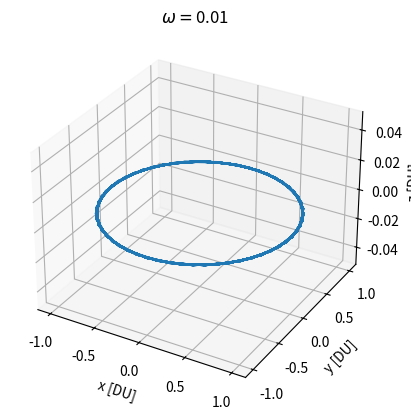

This chart was generated by the following Python code:
import numpy as np
from mpl_toolkits import mplot3d

import matplotlib.pyplot as plt
from scipy import optimize
import math



#  Kepler's Equation to find E
def kepler(e: float, M: float) -> float: return lambda E: E - e*math.sin(E) - M
#  Use E to get f
def true_anomaly(e: float, M: float) -> float:
    initial_guess = M + e
    E = optimize.newton(kepler(e, M), initial_guess, maxiter=10000, tol = 1e-10)
    nu = 2 * np.arctan( np.sqrt( (1+e)/(1-e) ) * np.tan(E/2) )
    if nu < 0: nu += 2*math.pi
    elif nu > math.pi*2: nu -= 2*math.pi
    return nu

def elem2state(a, e, i, raan, aop, f, mu, radians = True):
    if not radians:
        i, raan, aop, f = np.radians(i), np.radians(raan), np.radians(aop), np.radians(f)
        
    theta = aop + f
    
    # finding r
    r_norm = a*(1-e**2)/(1+e*np.cos(f))
    r = r_norm*np.array([
        np.cos(theta)*np.cos(raan) - np.cos(i)*np.sin(raan)*np.sin(theta),
        np.cos(theta)*np.sin(raan) + np.cos(i)*np.cos(raan)*np.sin(theta),
        np.sin(i)*np.sin(theta),
    ])
    
    # finding h -> used to find v
    h = np.sqrt(mu * a * (1 - e **2))
    
    # finding v
    v = np.array([
        -mu/h * ( np.cos(raan)*(np.sin(theta) + e*np.sin(aop)) + np.sin(raan)*(np.cos(theta) + e*np.cos(aop))*np.cos(i) ),
        -mu/h * ( np.sin(raan)*(np.sin(theta) + e*np.sin(aop)) - np.cos(raan)*(np.cos(theta) + e*np.cos(aop))*np.cos(i) ),
        mu/h * ( (np.cos(theta) + e*np.cos(aop))*np.sin(i) )
    ])
    
    return r, v

def l_dot(l, g, h, L, G, H, omega = 0):
    return 1/L**3

def g_dot(l, g, h, L, G, H, omega = 0):
    return 0

def h_dot(l, g, h, L, G, H, omega = 0):
    return omega

def L_dot(l, g, h, L, G, H, omega = 0):
    return 0

def G_dot(l, g, h, L, G, H, omega = 0):
    return 0

def H_dot(l, g, h, L, G, H, omega = 0):
    return 0


def l_t(t, l, g, h, L, G, H, omega = 0, l_0 = 0):
    return 1/L**3 * t + l_0

def g_t(t, l, g, h, L, G, H, omega = 0, g_0 = 0):
    return g_0 + t*0

def h_t(t, l, g, h, L, G, H, omega = 0, h_0 = 0):
    return omega*t + h_0

w = 0.01

a = 1.
e = 0.0
i = np.radians(0)
omega = 0
Omega = 0
M = 0

l_0 = M
g_0 = omega
h_0 = Omega

L = np.sqrt(a**3)
G = L * np.sqrt(1 - e**2)
H = G * np.cos(i)

print(f"\tInitial Conditions\n------------------------------------")
print(f"a  = {a:0.5g} DU \t\t e = {e:0.5g}")
print(f"i  = {i:0.5g} rad \t M = {e:0.5g} rad")
print(f"w  = {omega:0.5g} rad \t\t Omega = {Omega:0.5g} rad")
print(f"\n\tDelaunay Variables\n------------------------------------")
print(f"l  = {l_0:0.5g} \t\t L = {L:0.5g}")
print(f"g  = {g_0:0.5g} \t\t G = {G:0.5g}")
print(f"h  = {h_0:0.5g} \t\t H = {H:0.5g}")

time = np.linspace(start = 0., stop = 100., num = 301)
l = l_0
g = g_0
h = h_0

l_vals = l_t(time, l, g, h, L, G, H, omega = w, l_0 = l_0)
g_vals = g_t(time, l, g, h, L, G, H, omega = w, g_0 = g_0)
h_vals = h_t(time, l, g, h, L, G, H, omega = w, h_0 = g_0)
L_vals = [L for t in time]
G_vals = [G for t in time]
H_vals = [H for t in time]

r_t = []

for j,t in enumerate(time):
    a = L_vals[j]**(2/3)
    e = np.sqrt(1 - (G_vals[j]/L_vals[j])**2)
    i = np.arccos(H_vals[j]/G_vals[j])
    
    M = l_vals[j]
    omega = g_vals[j]
    Omega = h_vals[j]
    
    f = true_anomaly(e, M)

    r = elem2state(a, e, i, Omega, omega, f, mu = 1)[0]
    r_t.append(r)

fig = plt.figure()
ax = plt.axes(projection='3d')

x_t = [r_t[i][0] for i in range(len(r_t))]
y_t = [r_t[i][1] for i in range(len(r_t))]
z_t = [r_t[i][2] for i in range(len(r_t))]


p = ax.plot(x_t, y_t, z_t)
ax.set_title(r"$\omega = $" + f"{w}")
ax.set_xlabel("x [DU]")
ax.set_ylabel("y [DU]")
ax.set_zlabel("z [DU]")
plt.show()
